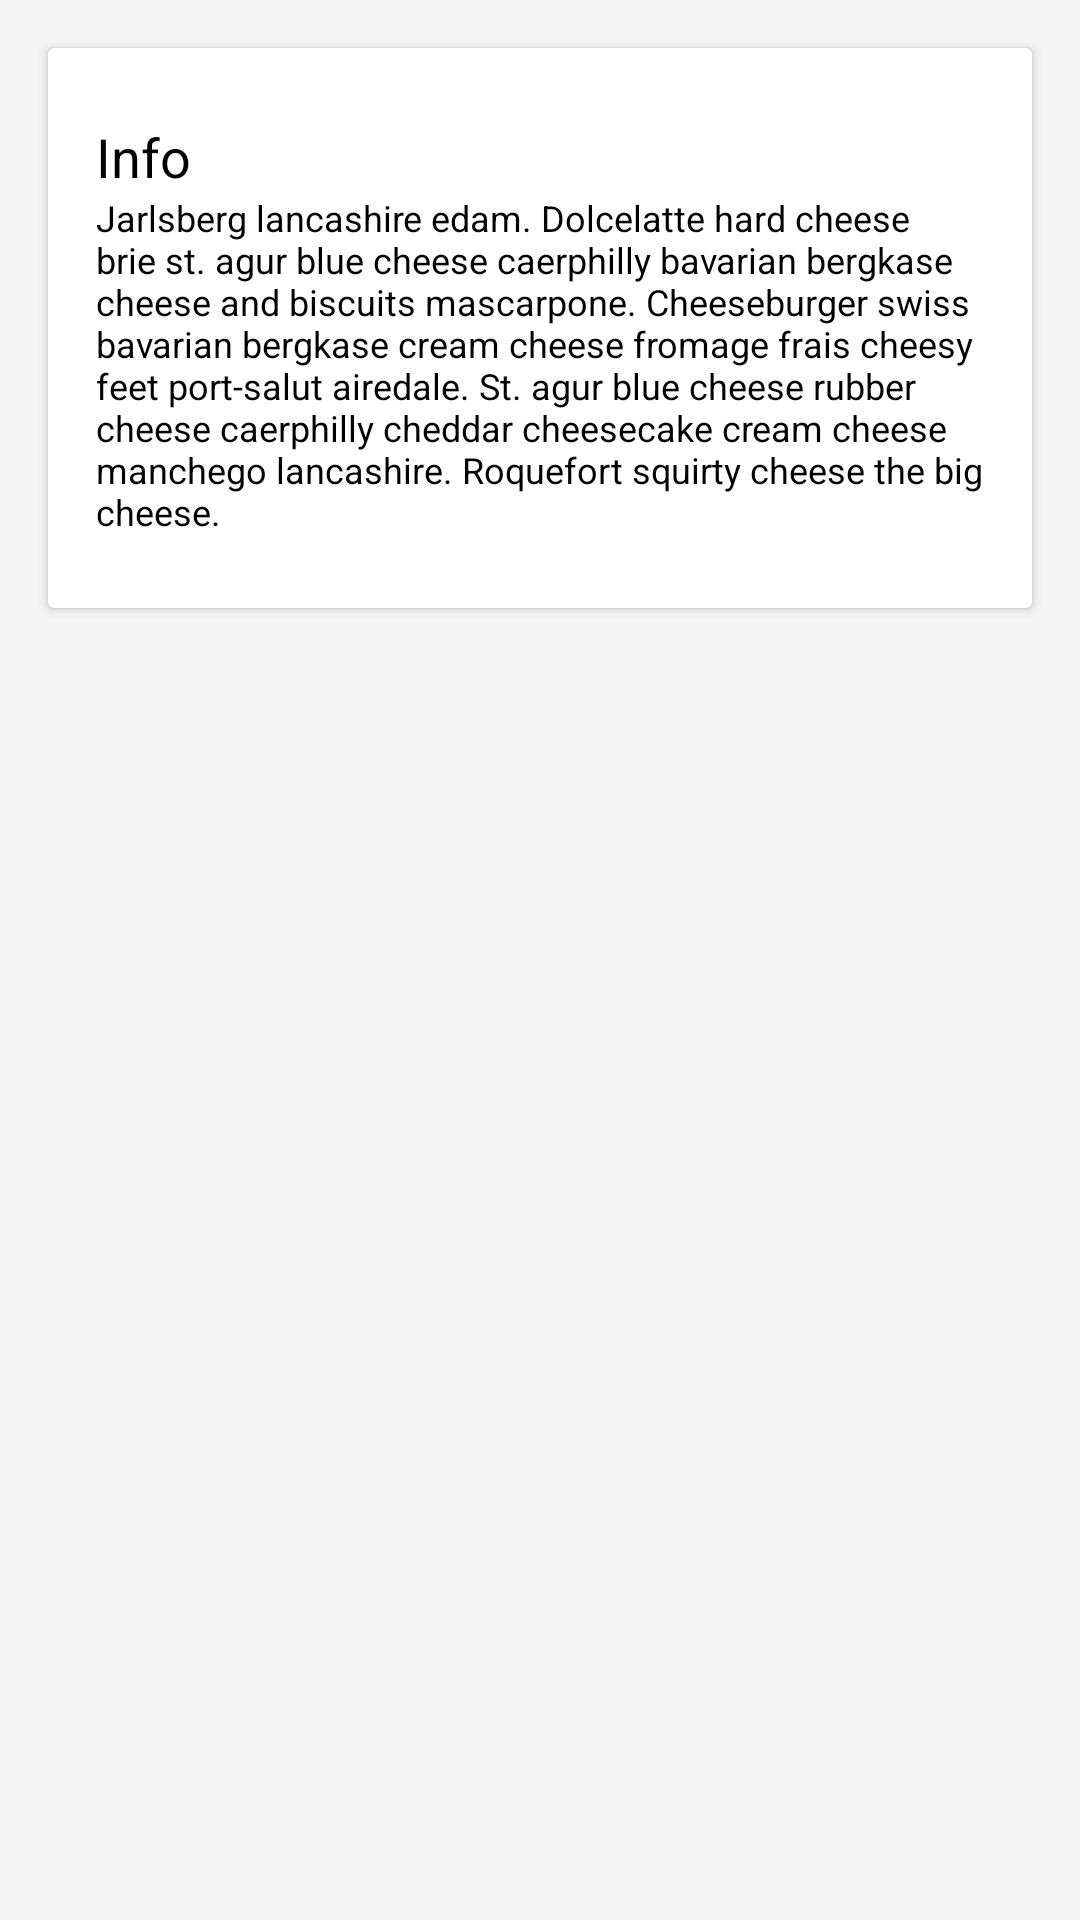

Here is an Android app screen rendered from its layout file. Give the layout XML and the strings, colors and styles it references.
<!-- AndroidManifest.xml: application theme Theme.DesignDemo -->
<!-- res/layout/demo_adapter.xml -->
<?xml version="1.0" encoding="utf-8"?>
<LinearLayout xmlns:android="http://schemas.android.com/apk/res/android"
    android:orientation="vertical"
    android:layout_width="match_parent"
    android:layout_height="match_parent"
    android:background="@color/window_background">


    <android.support.v7.widget.CardView
        android:layout_width="match_parent"
        android:layout_height="wrap_content"
        android:layout_margin="16dp">

        <LinearLayout
            style="@style/Widget.CardContent"
            android:layout_width="match_parent"
            android:layout_height="wrap_content">

            <TextView
                android:layout_width="match_parent"
                android:layout_height="wrap_content"
                android:text="Info"
                android:textSize="18sp"
                android:textColor="@color/black"/>

            <TextView
                android:layout_width="match_parent"
                android:layout_height="wrap_content"
                android:text="@string/cheese_ipsum"
                android:textSize="12sp"
                android:textColor="@color/black"/>

        </LinearLayout>

    </android.support.v7.widget.CardView>

</LinearLayout>
<!-- resources referenced by this layout -->
<resources>
  <color name="black">#000000</color>
  <color name="window_background">#FFF5F5F5</color>
  <string name="cheese_ipsum">Jarlsberg lancashire edam. Dolcelatte hard cheese brie st. agur blue
      cheese caerphilly bavarian bergkase cheese and biscuits mascarpone. Cheeseburger swiss bavarian
      bergkase cream cheese fromage frais cheesy feet port-salut airedale. St. agur blue cheese rubber
      cheese caerphilly cheddar cheesecake cream cheese manchego lancashire. Roquefort squirty cheese
      the big cheese.</string>
  <style name="Widget.CardContent" parent="android:Widget">
          <item name="android:paddingLeft">16dp</item>
          <item name="android:paddingRight">16dp</item>
          <item name="android:paddingTop">24dp</item>
          <item name="android:paddingBottom">24dp</item>
          <item name="android:orientation">vertical</item>
      </style>
  <style name="Theme.DesignDemo" parent="Base.Theme.DesignDemo">
      </style>
  <style name="Base.Theme.DesignDemo" parent="Theme.AppCompat.Light.NoActionBar">
          <item name="colorPrimary">#673AB7</item>
          <item name="colorPrimaryDark">#512DA8</item>
          <item name="colorAccent">#FF4081</item>
          <item name="android:windowBackground">@color/window_background</item>
      </style>
</resources>
